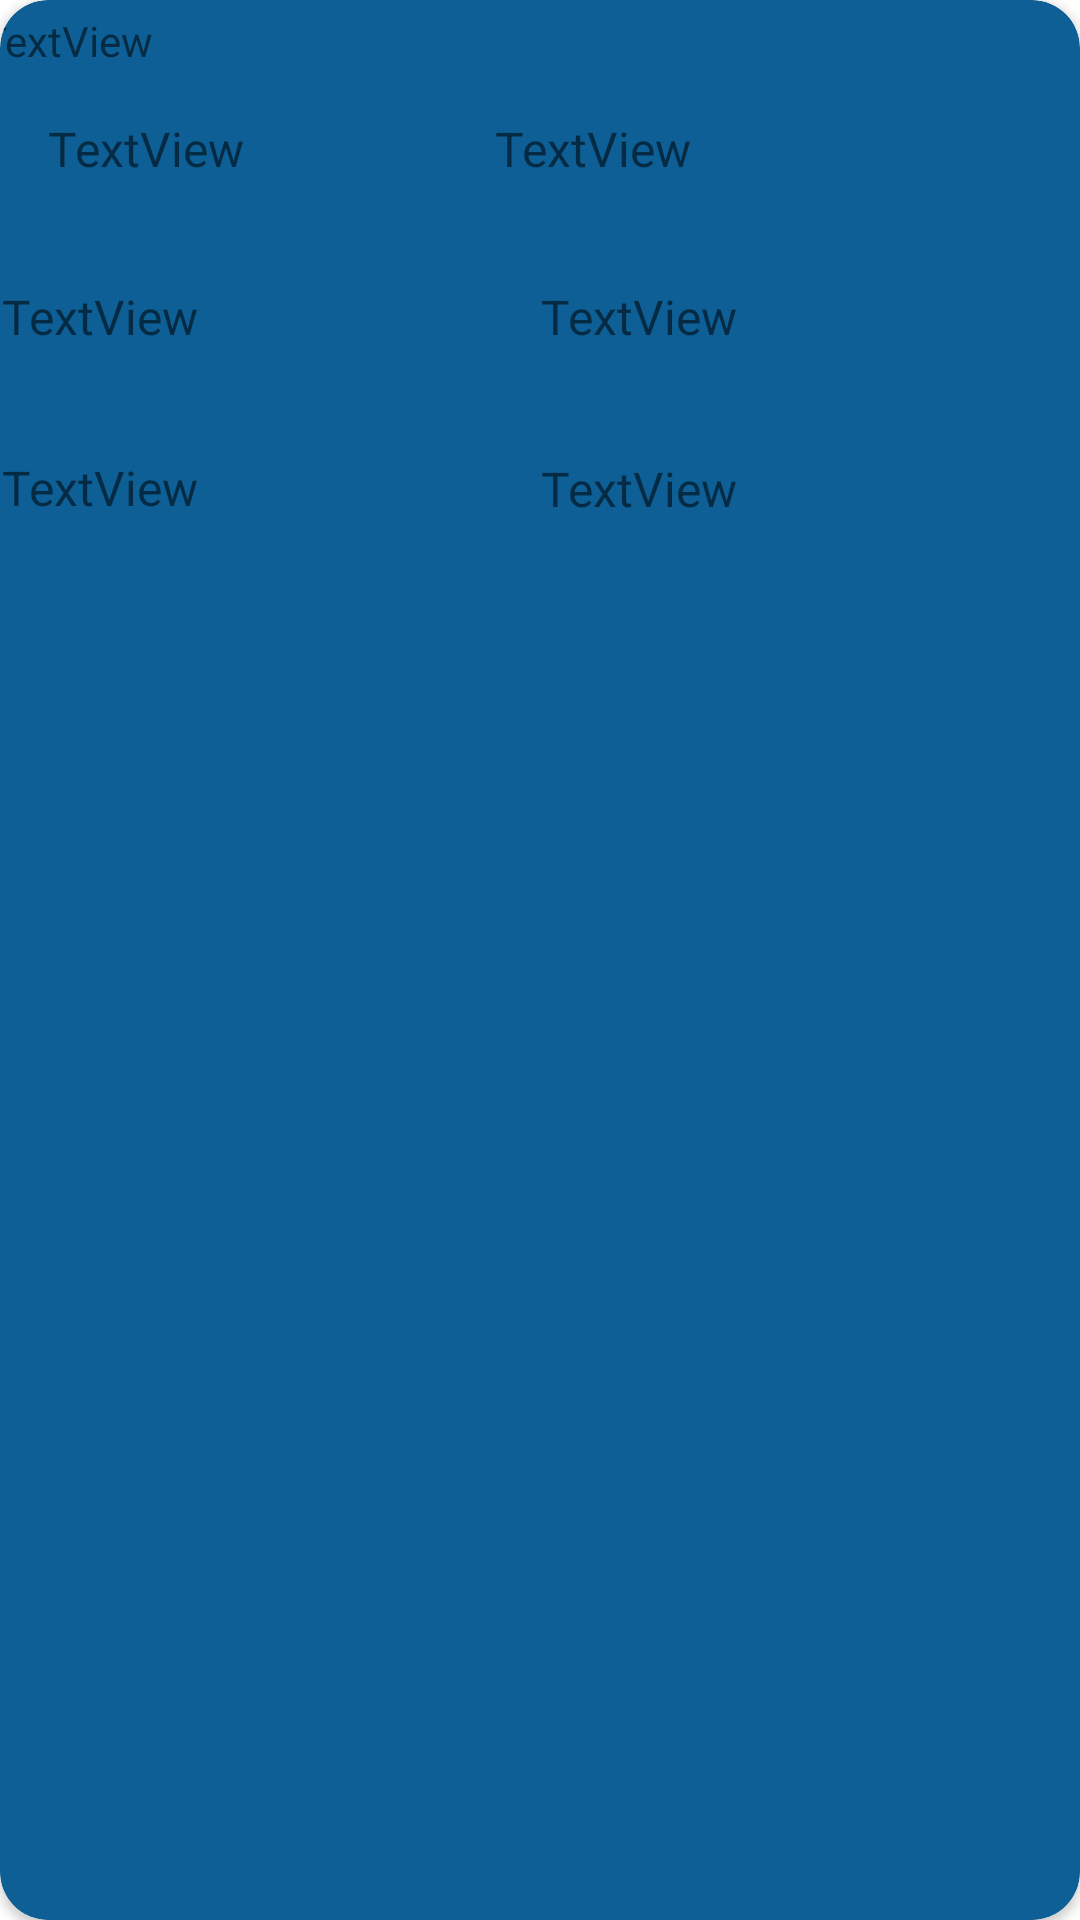

This screen was rendered from an Android layout file. Write that file and the resources it references.
<!-- AndroidManifest.xml: application theme Theme.Lab02 -->
<!-- res/layout/card_view.xml -->
<?xml version="1.0" encoding="utf-8"?>
<androidx.cardview.widget.CardView xmlns:android="http://schemas.android.com/apk/res/android"
    xmlns:app="http://schemas.android.com/apk/res-auto"
    xmlns:tools="http://schemas.android.com/tools"
    android:layout_width="match_parent"
    android:layout_height="wrap_content"
    android:layout_margin="1dp"
    app:cardBackgroundColor="#0D5F95"
    app:cardCornerRadius="16dp">

    <androidx.constraintlayout.widget.ConstraintLayout
        android:id="@+id/linearLayout"
        android:layout_width="match_parent"
        android:layout_height="200dp">

        <TextView
            android:id="@+id/card_id"
            android:layout_width="179dp"
            android:layout_height="33dp"
            android:layout_marginStart="16dp"
            android:text="TextView"
            android:textSize="16sp"
            app:layout_constraintBottom_toTopOf="@+id/guideline14"
            app:layout_constraintEnd_toStartOf="@+id/guideline18"
            app:layout_constraintHorizontal_bias="0.0"
            app:layout_constraintStart_toStartOf="parent"
            app:layout_constraintTop_toTopOf="@+id/guideline19" />

        <TextView
            android:id="@+id/card_author"
            android:layout_width="179dp"
            android:layout_height="33dp"
            android:text="TextView"
            android:textSize="16sp"
            app:layout_constraintBottom_toTopOf="@+id/guideline17"
            app:layout_constraintEnd_toStartOf="@+id/guideline18"
            app:layout_constraintHorizontal_bias="0.615"
            app:layout_constraintStart_toStartOf="parent"
            app:layout_constraintTop_toTopOf="@+id/guideline14"
            app:layout_constraintVertical_bias="0.538" />

        <TextView
            android:id="@+id/card_title"
            android:layout_width="179dp"
            android:layout_height="33dp"
            android:layout_marginEnd="16dp"
            android:text="TextView"
            android:textSize="16sp"
            app:layout_constraintBottom_toTopOf="@+id/guideline14"
            app:layout_constraintEnd_toEndOf="parent"
            app:layout_constraintHorizontal_bias="1.0"
            app:layout_constraintStart_toStartOf="@+id/guideline18"
            app:layout_constraintTop_toTopOf="@+id/guideline19" />

        <TextView
            android:id="@+id/card_isbn"
            android:layout_width="179dp"
            android:layout_height="33dp"
            android:text="TextView"
            android:textSize="16sp"
            app:layout_constraintBottom_toTopOf="@+id/guideline17"
            app:layout_constraintEnd_toEndOf="parent"
            app:layout_constraintHorizontal_bias="0.36"
            app:layout_constraintStart_toStartOf="@+id/guideline18"
            app:layout_constraintTop_toTopOf="@+id/guideline14"
            app:layout_constraintVertical_bias="0.538" />

        <TextView
            android:id="@+id/card_price"
            android:layout_width="179dp"
            android:layout_height="33dp"
            android:text="TextView"
            android:textSize="16sp"
            app:layout_constraintBottom_toBottomOf="parent"
            app:layout_constraintEnd_toEndOf="parent"
            app:layout_constraintHorizontal_bias="0.36"
            app:layout_constraintStart_toStartOf="@+id/guideline18"
            app:layout_constraintTop_toTopOf="@+id/guideline17"
            app:layout_constraintVertical_bias="0.444" />

        <TextView
            android:id="@+id/card_description"
            android:layout_width="179dp"
            android:layout_height="33dp"
            android:text="TextView"
            android:textSize="16sp"
            app:layout_constraintBottom_toBottomOf="parent"
            app:layout_constraintEnd_toStartOf="@+id/guideline18"
            app:layout_constraintHorizontal_bias="0.615"
            app:layout_constraintStart_toStartOf="parent"
            app:layout_constraintTop_toTopOf="@+id/guideline17"
            app:layout_constraintVertical_bias="0.428" />

        <androidx.constraintlayout.widget.Guideline
            android:id="@+id/guideline14"
            android:layout_width="wrap_content"
            android:layout_height="wrap_content"
            android:orientation="horizontal"
            app:layout_constraintGuide_percent="0.4" />

        <androidx.constraintlayout.widget.Guideline
            android:id="@+id/guideline17"
            android:layout_width="wrap_content"
            android:layout_height="wrap_content"
            android:orientation="horizontal"
            app:layout_constraintGuide_percent="0.7" />

        <androidx.constraintlayout.widget.Guideline
            android:id="@+id/guideline18"
            android:layout_width="wrap_content"
            android:layout_height="wrap_content"
            android:orientation="vertical"
            app:layout_constraintGuide_percent="0.5" />

        <TextView
            android:id="@+id/card_index"
            android:layout_width="179dp"
            android:layout_height="wrap_content"
            android:layout_marginStart="18dp"
            android:layout_marginTop="4dp"
            android:layout_marginEnd="212dp"
            android:text="TextView"
            android:textSize="14sp"
            app:layout_constraintEnd_toEndOf="parent"
            app:layout_constraintStart_toStartOf="parent"
            app:layout_constraintTop_toTopOf="parent" />

        <androidx.constraintlayout.widget.Guideline
            android:id="@+id/guideline19"
            android:layout_width="wrap_content"
            android:layout_height="wrap_content"
            android:orientation="horizontal"
            app:layout_constraintGuide_percent="0.15" />

    </androidx.constraintlayout.widget.ConstraintLayout>
</androidx.cardview.widget.CardView>
<!-- resources referenced by this layout -->
<resources>
  <style name="Theme.Lab02" parent="Theme.MaterialComponents.DayNight.NoActionBar">
          
          <item name="colorPrimary">@color/purple_500</item>
          <item name="colorPrimaryVariant">@color/purple_700</item>
          <item name="colorOnPrimary">@color/white</item>
          
          <item name="colorSecondary">@color/teal_200</item>
          <item name="colorSecondaryVariant">@color/teal_700</item>
          <item name="colorOnSecondary">@color/black</item>
          
          <item name="android:statusBarColor">?attr/colorPrimaryVariant</item>
          
  
      </style>
  <!-- not gathered from this repository: default colours our renderer supplied (Android Studio template values) -->
  <color name="purple_500">#FF6200EE</color>
  <color name="purple_700">#FF3700B3</color>
  <color name="teal_200">#FF03DAC5</color>
  <color name="teal_700">#FF018786</color>
  <color name="black">#FF000000</color>
  <color name="white">#FFFFFFFF</color>
</resources>
